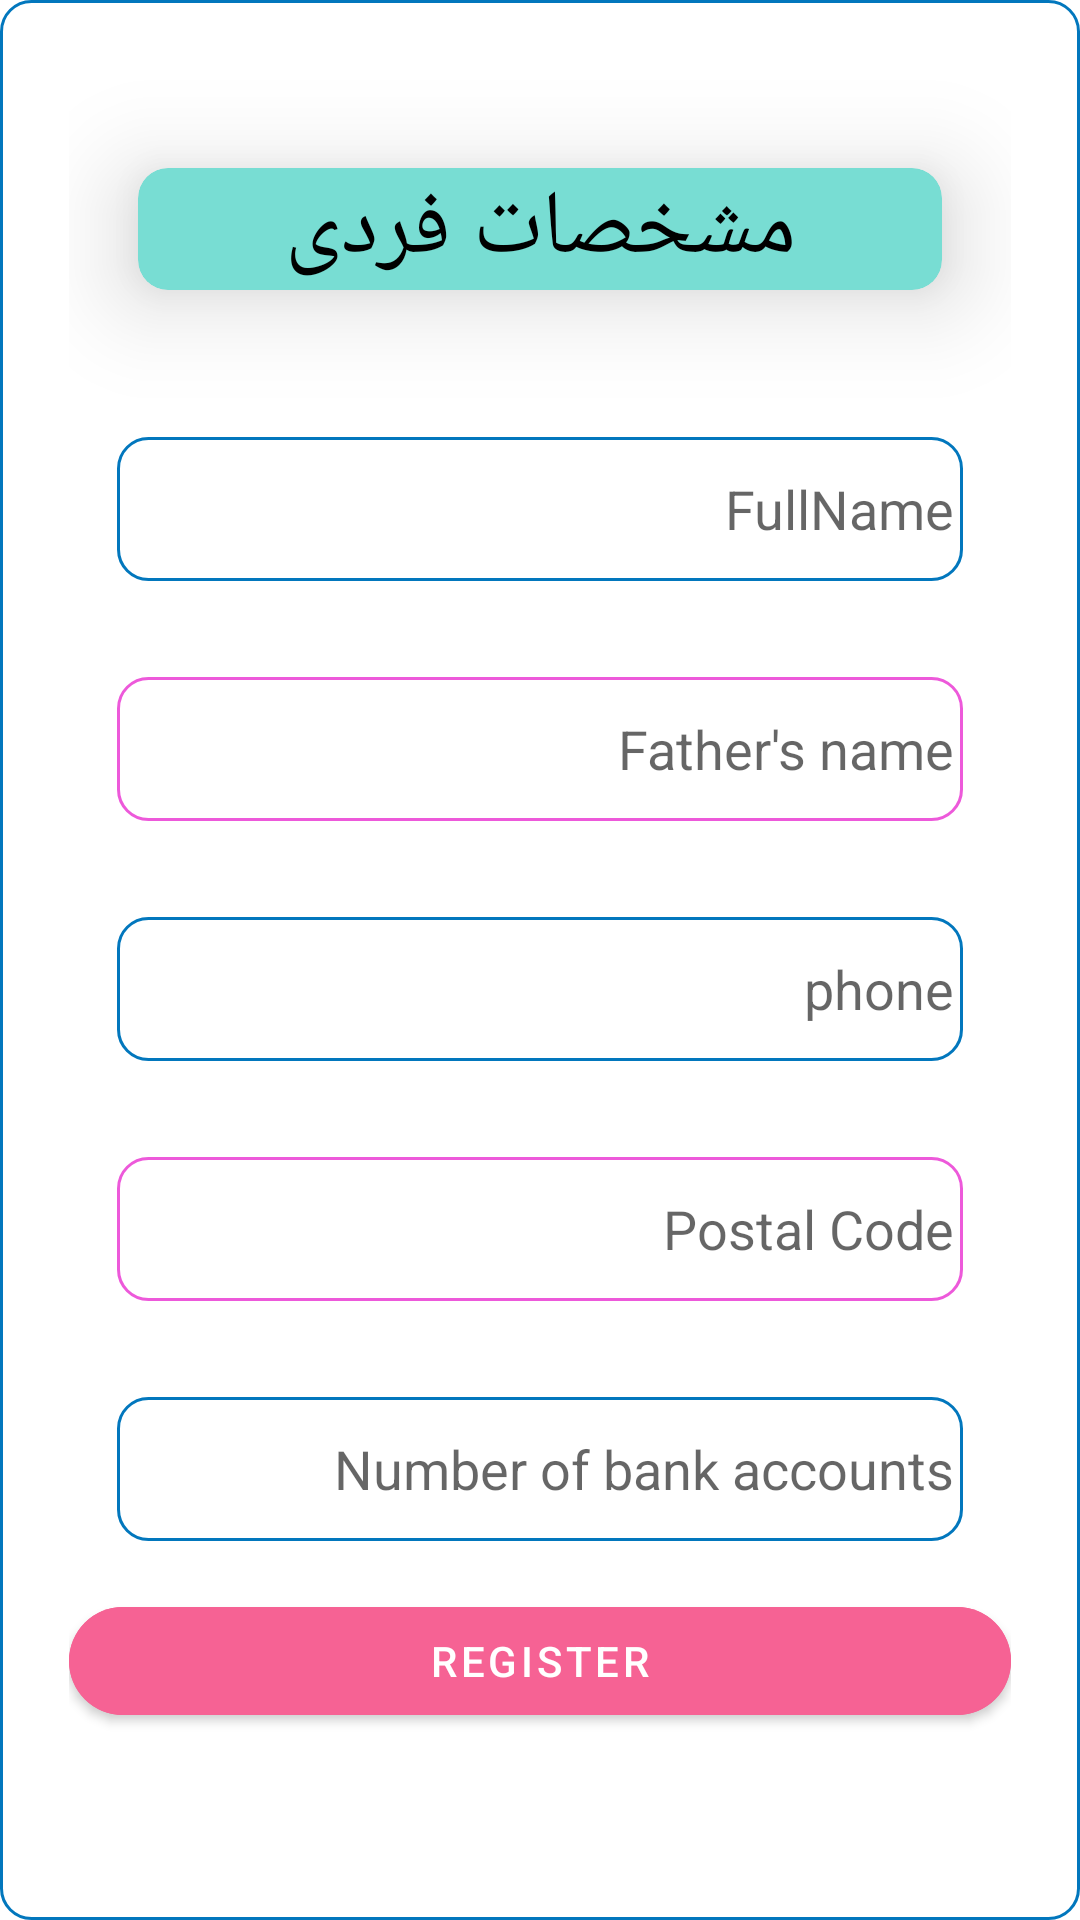

This screen was rendered from an Android layout file. Write that file and the resources it references.
<!-- AndroidManifest.xml: application theme Theme.BankAccountManager -->
<!-- res/layout/fragment_profile.xml -->
<?xml version="1.0" encoding="utf-8"?>
<ScrollView xmlns:android="http://schemas.android.com/apk/res/android"
    xmlns:app="http://schemas.android.com/apk/res-auto"
    xmlns:tools="http://schemas.android.com/tools"
    android:layout_width="match_parent"
    android:layout_height="match_parent"
    android:layout_gravity="end"
    android:textAlignment="gravity"
    android:textDirection="rtl"
    android:background="@drawable/blue_outline"
    tools:context=".view.ProfileFragment">

    <LinearLayout
        android:layout_width="match_parent"
        android:layout_height="match_parent"
        android:layout_margin="20dp"
        android:orientation="vertical">
        <androidx.cardview.widget.CardView
            android:layout_width="match_parent"
            android:layout_height="wrap_content"
            android:backgroundTint="#78DDD3"
            android:padding="5dp"
            app:cardCornerRadius="10dp"
            app:cardElevation="20dp"
            app:cardUseCompatPadding="true">
            <TextView
                android:id="@+id/personalInfo"
                android:layout_width="match_parent"
                android:layout_height="wrap_content"
                android:layout_gravity="center"
                android:textSize="30dp"
                android:textColor="@color/black"
                android:gravity="center"
                android:text="مشخصات فردی"/>
        </androidx.cardview.widget.CardView>

        <EditText
            android:id="@+id/fullName"
            android:layout_width="match_parent"
            android:layout_height="wrap_content"
            android:layout_gravity="center"
            android:layout_margin="16dp"
            android:background="@drawable/blue_outline"
            android:ems="10"
            android:hint="@string/fullname"
            android:inputType="textPersonName"
            android:minHeight="48dp" />


        <EditText
            android:id="@+id/fatherName"
            android:layout_width="match_parent"
            android:layout_height="wrap_content"
            android:layout_gravity="center"
            android:layout_margin="16dp"
            android:background="@drawable/pink_outline"
            android:ems="10"
            android:hint="@string/father_s_name"
            android:minHeight="48dp" />

        <EditText
            android:id="@+id/phone"
            android:layout_width="match_parent"
            android:layout_height="wrap_content"
            android:layout_margin="16dp"
            android:background="@drawable/blue_outline"
            android:ems="10"
            android:hint="@string/phone"
            android:inputType="number"
            android:maxLength="11"
            android:minHeight="48dp" />
        <EditText
            android:id="@+id/postalCode"
            android:layout_width="match_parent"
            android:layout_height="wrap_content"
            android:layout_margin="16dp"
            android:background="@drawable/pink_outline"
            android:ems="10"
            android:hint="@string/postal_code"
            android:inputType="number"
            android:maxLength="10"
            android:minHeight="48dp" />
        <EditText
            android:id="@+id/numberOfBankAccounts"
            android:layout_width="match_parent"
            android:layout_height="wrap_content"
            android:layout_gravity="center"
            android:layout_margin="16dp"
            android:background="@drawable/blue_outline"
            android:ems="10"
            android:hint="@string/number_of_bank_accounts"
            android:inputType="number"
            android:minHeight="48dp" />

        <com.google.android.material.button.MaterialButton
            android:id="@+id/register"
            android:layout_width="match_parent"
            android:layout_height="wrap_content"
            android:backgroundTint="#F66294"
            android:text="@string/register"
            app:cornerRadius="20dp">

        </com.google.android.material.button.MaterialButton>
    </LinearLayout>

</ScrollView>
<!-- resources referenced by this layout -->
<resources>
  <color name="black">#FF000000</color>
  <!-- drawable blue_outline (drawable) -->
  <?xml version="1.0" encoding="utf-8"?>
  <shape xmlns:android="http://schemas.android.com/apk/res/android" android:shape="rectangle" >
      <stroke
          android:width="1dp"
          android:color="@color/blue" />
  
      
      
  
      <padding
          android:left="3dp"
          android:right="3dp"
          android:bottom="3dp"
          android:top="3dp" />
      <corners android:radius="10dp" />
  </shape>
  <!-- drawable pink_outline (drawable) -->
  <?xml version="1.0" encoding="utf-8"?>
  <shape xmlns:android="http://schemas.android.com/apk/res/android" android:shape="rectangle" >
      <stroke
          android:width="1dp"
          android:color="@color/pink" />
  
      
      
  
      <padding
          android:left="3dp"
          android:right="3dp"
          android:bottom="3dp"
          android:top="3dp" />
      <corners android:radius="10dp" />
  </shape>
  <string name="father_s_name">Father\'s name</string>
  <string name="fullname">FullName</string>
  <string name="number_of_bank_accounts">Number of bank accounts</string>
  <string name="phone">phone</string>
  <string name="postal_code">Postal Code</string>
  <string name="register">register</string>
  <style name="Theme.BankAccountManager" parent="Theme.MaterialComponents.DayNight.DarkActionBar">
          
          <item name="colorPrimary">@color/purple_500</item>
          <item name="colorPrimaryVariant">@color/purple_700</item>
          <item name="colorOnPrimary">@color/white</item>
          
          <item name="colorSecondary">@color/teal_200</item>
          <item name="colorSecondaryVariant">@color/teal_700</item>
          <item name="colorOnSecondary">@color/black</item>
          
          <item name="android:statusBarColor" tools:targetApi="l">?attr/colorPrimaryVariant</item>
          
      </style>
  <color name="blue">#0277BD</color>
  <color name="pink">#ED59DA</color>
  <color name="purple_500">#FF6200EE</color>
  <color name="purple_700">#FF3700B3</color>
  <color name="white">#FFFFFFFF</color>
  <color name="teal_200">#FF03DAC5</color>
  <color name="teal_700">#FF018786</color>
</resources>
